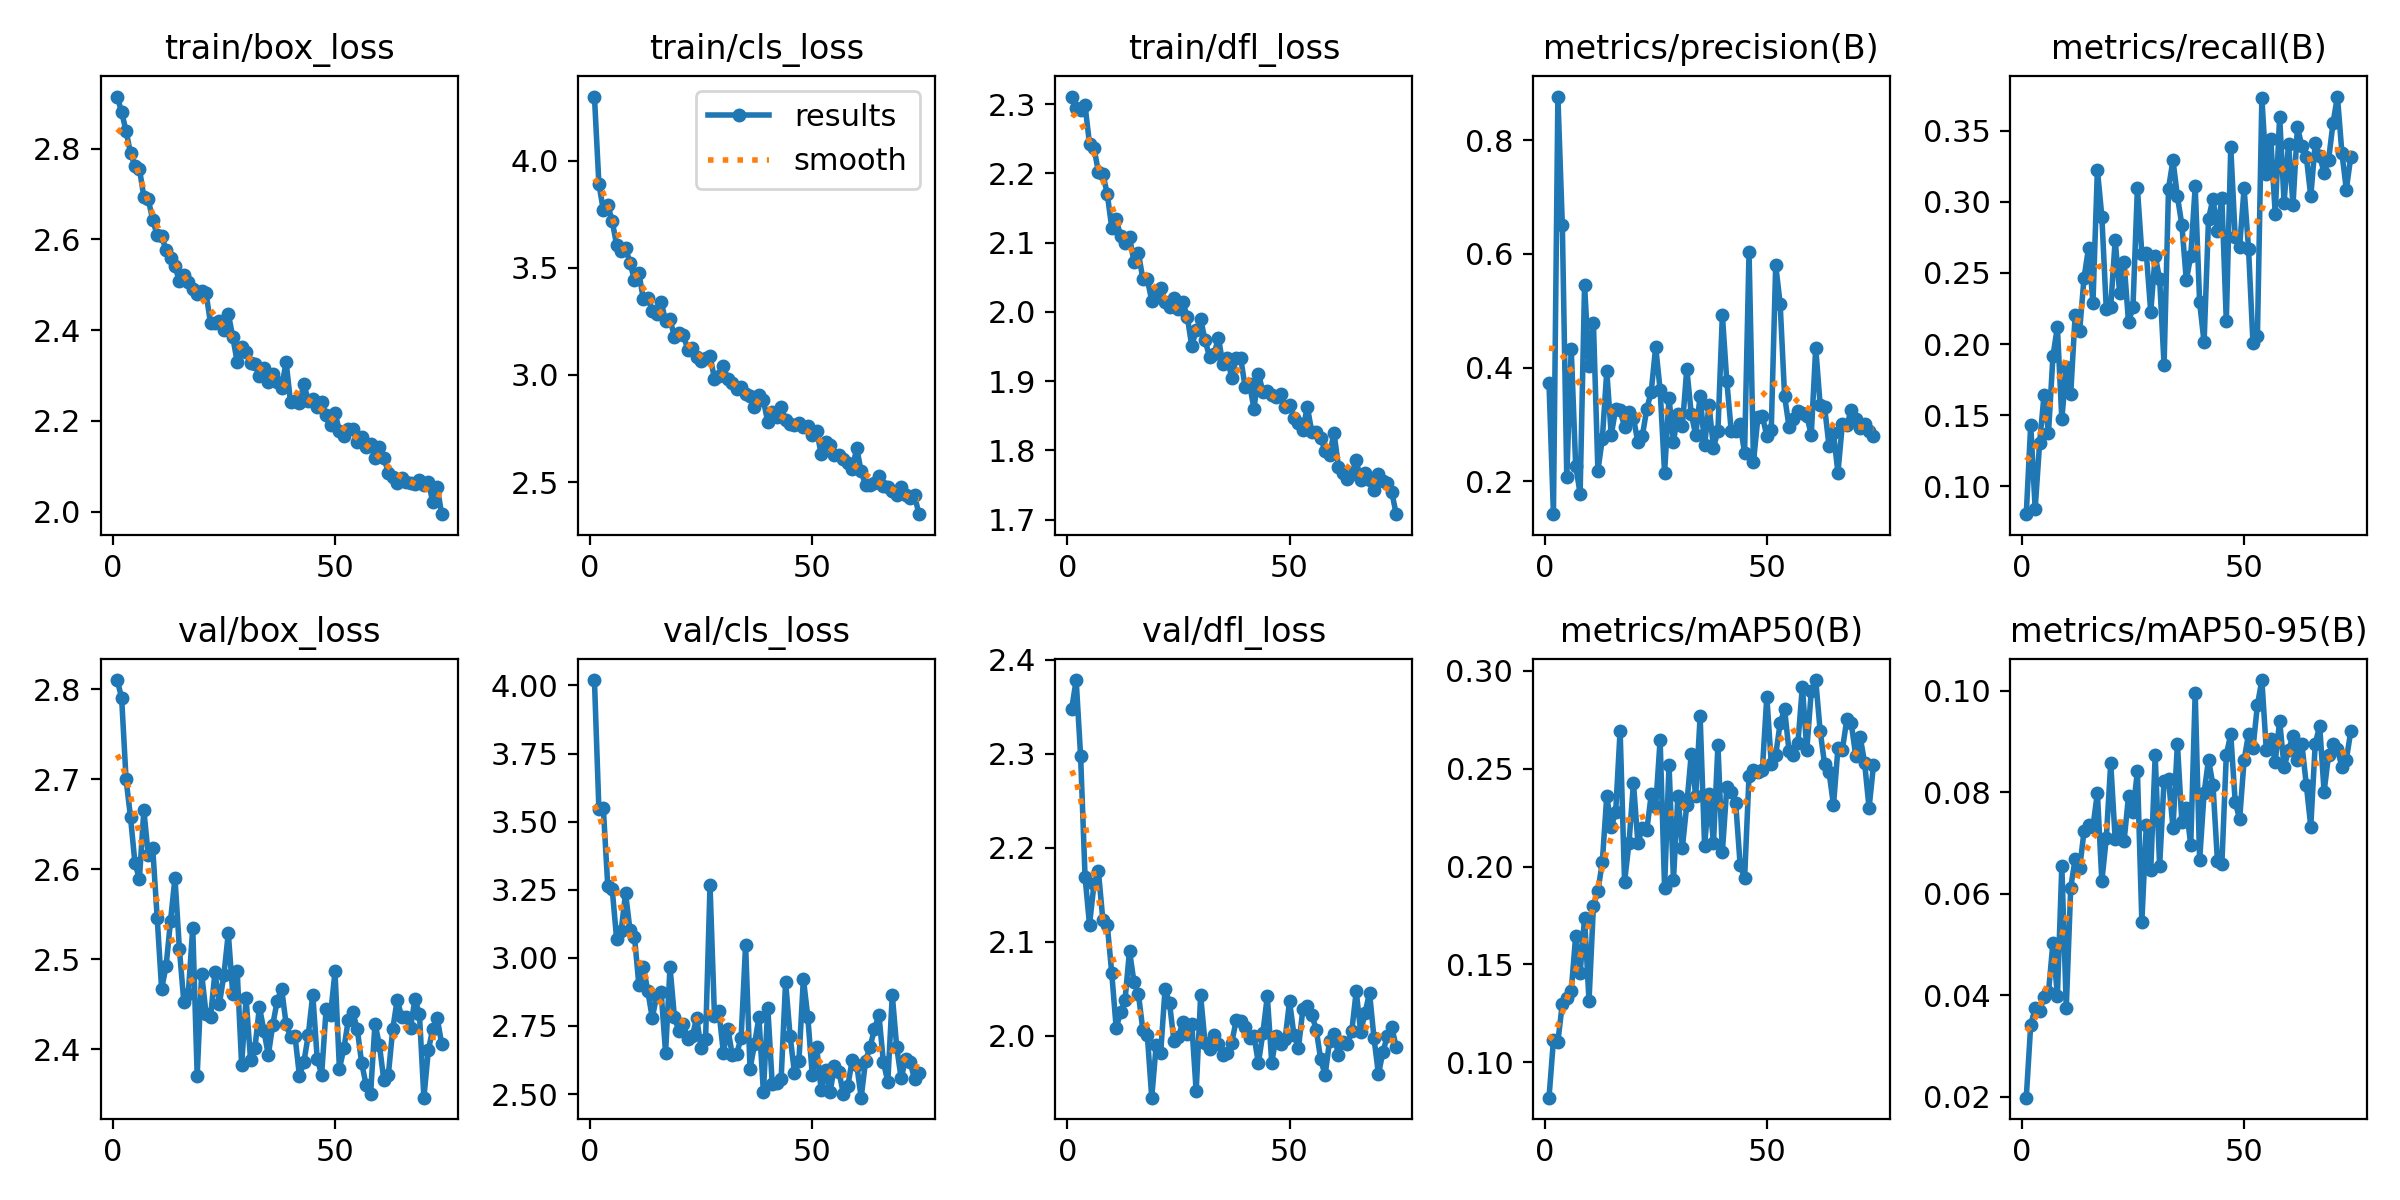

The data file committed next to this chart (first rows):
epoch, time, train/box_loss, train/cls_loss, train/dfl_loss, metrics/precision(B), metrics/recall(B), metrics/mAP50(B), metrics/mAP50-95(B), val/box_loss, val/cls_loss, val/dfl_loss, lr/pg0, lr/pg1, lr/pg2
1, 80.77, 2.915, 4.299, 2.311, 0.3727, 0.08036, 0.08196, 0.01981, 2.81, 4.02, 2.348, 0.06715, 0.0003318, 0.0003318
2, 155.2, 2.881, 3.892, 2.294, 0.1421, 0.1433, 0.1114, 0.03414, 2.791, 3.545, 2.379, 0.03414, 0.0006586, 0.0006586
3, 225.4, 2.839, 3.769, 2.291, 0.8771, 0.08407, 0.1106, 0.03743, 2.7, 3.549, 2.298, 0.001131, 0.0009787, 0.0009787
4, 293.8, 2.79, 3.794, 2.298, 0.6503, 0.1304, 0.13, 0.03686, 2.658, 3.263, 2.169, 0.0009703, 0.0009703, 0.0009703
5, 362, 2.763, 3.717, 2.243, 0.2072, 0.1642, 0.1329, 0.03967, 2.607, 3.251, 2.118, 0.0009604, 0.0009604, 0.0009604
6, 430, 2.756, 3.605, 2.237, 0.4335, 0.1376, 0.1364, 0.04056, 2.589, 3.068, 2.161, 0.0009505, 0.0009505, 0.0009505
7, 498.6, 2.694, 3.577, 2.202, 0.2274, 0.1915, 0.1646, 0.05035, 2.665, 3.098, 2.175, 0.0009406, 0.0009406, 0.0009406
8, 568.7, 2.688, 3.591, 2.199, 0.1784, 0.212, 0.1455, 0.03986, 2.615, 3.237, 2.123, 0.0009307, 0.0009307, 0.0009307
9, 636.8, 2.643, 3.524, 2.17, 0.5454, 0.1471, 0.1738, 0.06546, 2.623, 3.101, 2.118, 0.0009208, 0.0009208, 0.0009208
10, 705, 2.609, 3.443, 2.122, 0.4027, 0.1837, 0.1314, 0.03753, 2.546, 3.078, 2.067, 0.0009109, 0.0009109, 0.0009109
11, 773, 2.608, 3.476, 2.134, 0.4778, 0.165, 0.1801, 0.06118, 2.467, 2.899, 2.009, 0.000901, 0.000901, 0.000901
12, 841.1, 2.576, 3.354, 2.109, 0.2185, 0.2206, 0.1874, 0.06684, 2.492, 2.966, 2.025, 0.0008911, 0.0008911, 0.0008911
13, 909.7, 2.559, 3.36, 2.099, 0.2751, 0.2091, 0.2024, 0.06496, 2.542, 2.878, 2.039, 0.0008812, 0.0008812, 0.0008812
14, 977.8, 2.542, 3.301, 2.108, 0.3939, 0.2467, 0.2361, 0.07231, 2.59, 2.78, 2.09, 0.0008713, 0.0008713, 0.0008713
15, 1046, 2.507, 3.283, 2.072, 0.2817, 0.2673, 0.2202, 0.07344, 2.511, 2.859, 2.057, 0.0008614, 0.0008614, 0.0008614
16, 1114, 2.521, 3.34, 2.085, 0.3269, 0.2288, 0.2279, 0.07319, 2.452, 2.873, 2.045, 0.0008515, 0.0008515, 0.0008515
17, 1182, 2.507, 3.254, 2.047, 0.3246, 0.3226, 0.2694, 0.07985, 2.462, 2.652, 2.006, 0.0008416, 0.0008416, 0.0008416
18, 1250, 2.492, 3.261, 2.047, 0.2958, 0.2897, 0.1921, 0.06246, 2.535, 2.966, 2.001, 0.0008317, 0.0008317, 0.0008317
19, 1318, 2.48, 3.176, 2.016, 0.3215, 0.2247, 0.2122, 0.0709, 2.37, 2.781, 1.934, 0.0008218, 0.0008218, 0.0008218
20, 1386, 2.487, 3.195, 2.027, 0.3116, 0.2263, 0.2427, 0.08572, 2.484, 2.731, 1.99, 0.0008119, 0.0008119, 0.0008119
21, 1454, 2.481, 3.188, 2.034, 0.2683, 0.2731, 0.2119, 0.07069, 2.439, 2.755, 1.981, 0.000802, 0.000802, 0.000802
22, 1522, 2.415, 3.118, 2.014, 0.2798, 0.2362, 0.2199, 0.07318, 2.436, 2.703, 2.05, 0.0007921, 0.0007921, 0.0007921
23, 1590, 2.417, 3.125, 2.007, 0.3273, 0.2574, 0.2185, 0.07033, 2.485, 2.713, 2.035, 0.0007822, 0.0007822, 0.0007822
24, 1659, 2.421, 3.082, 2.021, 0.358, 0.2153, 0.2368, 0.07918, 2.45, 2.778, 1.994, 0.0007723, 0.0007723, 0.0007723
25, 1726, 2.4, 3.066, 2.004, 0.4366, 0.2258, 0.2305, 0.07617, 2.482, 2.668, 1.999, 0.0007624, 0.0007624, 0.0007624
26, 1795, 2.436, 3.079, 2.014, 0.3609, 0.3095, 0.2648, 0.08411, 2.529, 2.701, 2.015, 0.0007525, 0.0007525, 0.0007525
27, 1863, 2.385, 3.088, 1.993, 0.2148, 0.2636, 0.1891, 0.05445, 2.461, 3.267, 2.002, 0.0007426, 0.0007426, 0.0007426
28, 1932, 2.33, 2.983, 1.95, 0.3467, 0.264, 0.2521, 0.07346, 2.487, 2.786, 2.013, 0.0007327, 0.0007327, 0.0007327
29, 1999, 2.363, 2.994, 1.973, 0.2696, 0.2225, 0.1933, 0.06456, 2.382, 2.803, 1.941, 0.0007228, 0.0007228, 0.0007228
30, 2068, 2.351, 3.04, 1.989, 0.319, 0.262, 0.2361, 0.08723, 2.456, 2.652, 2.043, 0.0007129, 0.0007129, 0.0007129
31, 2136, 2.328, 2.98, 1.959, 0.2968, 0.2457, 0.2096, 0.06543, 2.388, 2.74, 1.992, 0.000703, 0.000703, 0.000703
32, 2204, 2.326, 2.962, 1.935, 0.3982, 0.1852, 0.2316, 0.08226, 2.402, 2.644, 1.986, 0.0006931, 0.0006931, 0.0006931
33, 2272, 2.298, 2.935, 1.939, 0.3188, 0.3093, 0.2574, 0.08254, 2.447, 2.648, 2.001, 0.0006832, 0.0006832, 0.0006832
34, 2342, 2.316, 2.942, 1.962, 0.2814, 0.3293, 0.2359, 0.07297, 2.421, 2.707, 1.992, 0.0006733, 0.0006733, 0.0006733
35, 2410, 2.287, 2.91, 1.925, 0.3504, 0.3038, 0.2767, 0.08951, 2.393, 3.047, 1.98, 0.0006634, 0.0006634, 0.0006634
36, 2479, 2.304, 2.9, 1.933, 0.2639, 0.2839, 0.2106, 0.07411, 2.427, 2.592, 1.982, 0.0006535, 0.0006535, 0.0006535
37, 2547, 2.286, 2.848, 1.904, 0.334, 0.2449, 0.2372, 0.07694, 2.454, 2.682, 1.993, 0.0006436, 0.0006436, 0.0006436
38, 2615, 2.273, 2.906, 1.934, 0.259, 0.262, 0.2119, 0.06958, 2.467, 2.781, 2.017, 0.0006337, 0.0006337, 0.0006337
39, 2683, 2.33, 2.882, 1.934, 0.2888, 0.3108, 0.2619, 0.09953, 2.428, 2.508, 2.016, 0.0006238, 0.0006238, 0.0006238
40, 2751, 2.241, 2.779, 1.892, 0.4925, 0.2292, 0.2074, 0.06658, 2.414, 2.815, 2.01, 0.0006139, 0.0006139, 0.0006139
41, 2819, 2.244, 2.829, 1.896, 0.3761, 0.2011, 0.2406, 0.07981, 2.415, 2.536, 1.997, 0.000604, 0.000604, 0.000604
42, 2887, 2.239, 2.801, 1.86, 0.2884, 0.2881, 0.2381, 0.08641, 2.37, 2.54, 1.999, 0.0005941, 0.0005941, 0.0005941
43, 2955, 2.281, 2.849, 1.911, 0.2883, 0.3021, 0.2325, 0.08136, 2.386, 2.557, 1.971, 0.0005842, 0.0005842, 0.0005842
44, 3023, 2.245, 2.791, 1.885, 0.3003, 0.2793, 0.2008, 0.06652, 2.416, 2.913, 2.003, 0.0005743, 0.0005743, 0.0005743
45, 3090, 2.248, 2.772, 1.885, 0.2501, 0.3026, 0.1941, 0.06582, 2.461, 2.714, 2.042, 0.0005644, 0.0005644, 0.0005644
46, 3158, 2.232, 2.767, 1.879, 0.6038, 0.2159, 0.2465, 0.08727, 2.389, 2.577, 1.971, 0.0005545, 0.0005545, 0.0005545
47, 3226, 2.243, 2.773, 1.876, 0.2342, 0.3383, 0.2492, 0.09144, 2.372, 2.622, 2, 0.0005446, 0.0005446, 0.0005446
48, 3293, 2.213, 2.755, 1.882, 0.3124, 0.2752, 0.248, 0.07805, 2.444, 2.923, 1.991, 0.0005347, 0.0005347, 0.0005347
49, 3361, 2.191, 2.762, 1.863, 0.3147, 0.2685, 0.2494, 0.07468, 2.438, 2.783, 1.996, 0.0005248, 0.0005248, 0.0005248
50, 3428, 2.217, 2.719, 1.866, 0.2797, 0.3096, 0.2868, 0.08626, 2.486, 2.569, 2.037, 0.0005149, 0.0005149, 0.0005149
51, 3496, 2.178, 2.739, 1.846, 0.2911, 0.2671, 0.2526, 0.09147, 2.378, 2.671, 2.001, 0.000505, 0.000505, 0.000505
52, 3564, 2.167, 2.63, 1.84, 0.5806, 0.2007, 0.257, 0.08867, 2.401, 2.514, 1.987, 0.0004951, 0.0004951, 0.0004951
53, 3631, 2.181, 2.685, 1.83, 0.5124, 0.2058, 0.2731, 0.09714, 2.432, 2.589, 2.028, 0.0004852, 0.0004852, 0.0004852
54, 3699, 2.182, 2.673, 1.863, 0.3502, 0.3733, 0.2805, 0.1021, 2.441, 2.506, 2.032, 0.0004753, 0.0004753, 0.0004753
55, 3767, 2.154, 2.626, 1.827, 0.2956, 0.3197, 0.2588, 0.0882, 2.422, 2.604, 2.022, 0.0004654, 0.0004654, 0.0004654
56, 3835, 2.164, 2.627, 1.827, 0.3091, 0.3443, 0.2567, 0.09037, 2.385, 2.583, 2.007, 0.0004555, 0.0004555, 0.0004555
57, 3903, 2.143, 2.609, 1.818, 0.3235, 0.2915, 0.2633, 0.08596, 2.36, 2.5, 1.975, 0.0004456, 0.0004456, 0.0004456
58, 3970, 2.148, 2.59, 1.799, 0.3196, 0.36, 0.2919, 0.094, 2.35, 2.529, 1.958, 0.0004357, 0.0004357, 0.0004357
59, 4038, 2.118, 2.56, 1.792, 0.3151, 0.2995, 0.2595, 0.08488, 2.428, 2.626, 1.994, 0.0004258, 0.0004258, 0.0004258
60, 4105, 2.142, 2.659, 1.826, 0.2815, 0.3408, 0.2896, 0.08821, 2.404, 2.608, 2.002, 0.0004159, 0.0004159, 0.0004159
... 14 more rows
